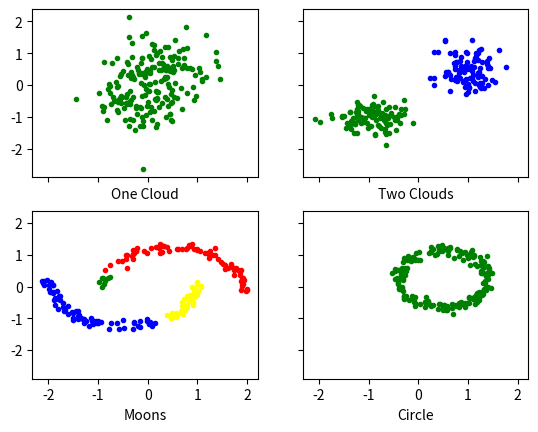

Source code (Python):
import matplotlib.pyplot as plt
import random
import math


class Point:
    def __init__(self, x, y):
        self.x = x
        self.y = y
        self.visited = False
        self.cluster = None


class Cluster:
    def __init__(self):
        self.points = []


class DENSITY:
    def __init__(self, eps):
        self.eps = eps
        self.min_pts = 1

    def _eps_neighborhood(self, point_p, point_q):
        return (point_p.x - point_q.x) ** 2 + (point_p.y - point_q.y) ** 2 <= self.eps ** 2

    def _region_query(self, point, points):
        neighbors = []
        for point_q in points:
            if self._eps_neighborhood(point, point_q):
                neighbors.append(point_q)
        return neighbors

    def _expand_cluster(self, point, neighbors, cluster, points):
        cluster.points.append(point)
        point.cluster = cluster
        for point_q in neighbors:
            if not point_q.visited:
                point_q.visited = True
                neighbors_q = self._region_query(point_q, points)
                if len(neighbors_q) >= self.min_pts:
                    neighbors += neighbors_q
            if not point_q.cluster:
                cluster.points.append(point_q)
                point_q.cluster = cluster

    def fit(self, points):
        clusters = []
        for point in points:
            if point.visited:
                continue
            point.visited = True
            neighbors = self._region_query(point, points)
            if len(neighbors) < self.min_pts:
                point.cluster = None
            else:
                cluster = Cluster()
                clusters.append(cluster)
                self._expand_cluster(point, neighbors, cluster, points)
        return clusters


def gen_data_clouds(points, count_points):
    for i in range(0, count_points):
        if random.random() < 0.5:
            points[i].x = random.normalvariate(-1.0, 0.4)
            points[i].y = random.normalvariate(-1.0, 0.3)
        else:
            points[i].x = random.normalvariate(1.0, 0.3)
            points[i].y = random.normalvariate(0.5, 0.4)
    return


def gen_data_cloud(points, count_points):
    for i in range(0, count_points):
        if random.random() < 0.5:
            points[i].x = random.normalvariate(-0.3, 0.5)
            points[i].y = random.normalvariate(-0.5, 0.5)
        else:
            points[i].x = random.normalvariate(0.3, 0.5)
            points[i].y = random.normalvariate(0.5, 0.5)
    return


def gen_data_moons(points, count_points):
    for i in range(0, count_points):
        deg = 3.14 * random.random()
        r = 0.2 * random.normalvariate(0.0, 0.4) + 1.5
        if random.random() < 0.5:
            points[i].x = 0.5 + r * math.cos(deg)
            points[i].y = -0.25 + r * math.sin(deg)
        else:
            points[i].x = -0.5 + r * math.cos(deg)
            points[i].y = 0.25 - r * math.sin(deg)
    return


def gen_data_circle(points, count_points):
    for i in range(0, count_points):
        deg = 3.14 * random.random()
        r = 0.2 * random.normalvariate(0.0, 0.4) + 0.9
        if random.random() < 0.5:
            points[i].x = 0.5 + r * math.cos(deg)
            points[i].y = 0.25 + r * math.sin(deg)
        else:
            points[i].x = 0.5 + r * math.cos(deg)
            points[i].y = 0.25 - r * math.sin(deg)
    return


def draw_clusters(clusters, plotName, axis):
    COLORS = ['green', 'blue', 'red', 'yellow', 'violet', 'aqua', 'plum', 'wheat']
    for i, cluster in enumerate(clusters):
        for point in cluster.points:
            color = 'black'
            if len(COLORS) > i:
                color = COLORS[i]
            axis.scatter(point.x, point.y, c=color, marker='.')
    axis.set_xlabel(plotName)


POINTS_COUNT = 200

POINTS1 = [Point(0.0, 0.0) for _ in range(0, POINTS_COUNT)]
POINTS2 = [Point(0.0, 0.0) for _ in range(0, POINTS_COUNT)]
POINTS3 = [Point(0.0, 0.0) for _ in range(0, POINTS_COUNT)]
POINTS4 = [Point(0.0, 0.0) for _ in range(0, POINTS_COUNT)]
density1 = DENSITY(eps=1.5)
density2 = DENSITY(eps=0.5)
density3 = DENSITY(eps=0.25)
density4 = DENSITY(eps=0.25)

f = plt.figure()
f, axes = plt.subplots(nrows=2, ncols=2, sharex=True, sharey=True)

gen_data_cloud(POINTS1, POINTS_COUNT)
CLUSTERS1 = density1.fit(POINTS1)
draw_clusters(CLUSTERS1, "One Cloud", axes[0][0])

gen_data_clouds(POINTS2, POINTS_COUNT)
CLUSTERS2 = density2.fit(POINTS2)
draw_clusters(CLUSTERS2, "Two Clouds", axes[0][1])

gen_data_moons(POINTS3, POINTS_COUNT)
CLUSTERS3 = density3.fit(POINTS3)
draw_clusters(CLUSTERS3, "Moons", axes[1][0])

gen_data_circle(POINTS4, POINTS_COUNT)
CLUSTERS4 = density4.fit(POINTS4)
draw_clusters(CLUSTERS4, "Circle", axes[1][1])

plt.show()